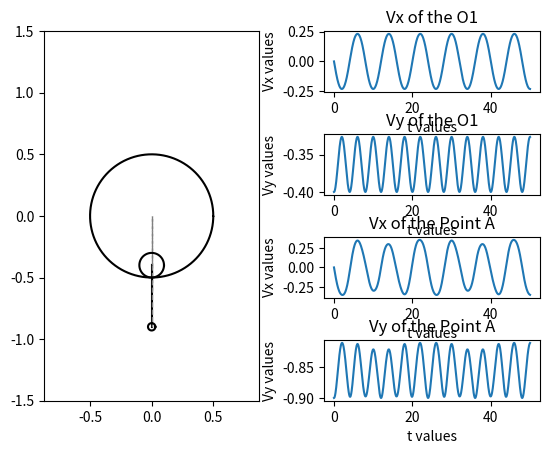

Generate this figure with matplotlib:
import numpy as np
import matplotlib.pyplot as plt
from matplotlib.animation import FuncAnimation
import sympy as sp
import math

def Сircle1(X, Y):
    CX = [X + R * math.cos(i / 100) for i in range(0, 628)]
    CY = [Y + R * math.sin(i / 100) for i in range(0, 628)]
    return CX, CY

def Сircle2(X, Y):
    CX = [X + r * math.cos(i / 100) for i in range(0, 628)]
    CY = [Y + r * math.sin(i / 100) for i in range(0, 628)]
    return CX, CY

def Сircle3(X, Y):
    CX = [X + r * 0.3 * math.cos(i / 100) for i in range(0, 628)]
    CY = [Y + r * 0.3 * math.sin(i / 100) for i in range(0, 628)]
    return CX, CY

def anima(i):
    Beam_1.set_data([X20[i], X30[i]], [Y20[i], Y30[i]])
    Beam_2.set_data([X10[i], X20[i]], [Y10[i], Y20[i]])
    Beam_3.set_data([X20[i], X20[i]], [Y20[i], -0.9])
    circle1.set_data(*Сircle1(X10[i], Y10[i]))
    circle2.set_data(*Сircle2(X20[i], Y20[i]))
    circle3.set_data(*Сircle3(X30[i], Y30[i]))
    return circle1, circle2, circle3, Beam_1, Beam_2, Beam_3


def diffur():
    dy = sp.zeros(4)
    return dy

t = sp.Symbol('t')
m1 = 2.0
m2 = 1.0
r = 0.1
R = 0.5
l = 0.5
g = 9.81
omega0 = math.pi/4
domega0 = 0
phi0 = 0
dphi0 = 0
# phi = sp.sin(math.pi/6*t)
phi = sp.sin(math.pi/6*t)
dphi = sp.diff(phi, t)
ddphi = sp.diff(dphi, t)
# omega = sp.sin(math.pi/4*t)
omega = sp.sin(math.pi/4*t)
domega = sp.diff(omega, t)
ddomega = sp.diff(domega, t)

x2 = (R-r) * sp.sin(ddomega)
y2 = -(R-r) * sp.cos(ddomega)
vx2 = sp.diff(x2, t)
vy2 = sp.diff(y2, t)
ax2 = sp.diff(vx2, t)
ay2 = sp.diff(vy2, t)

# x3 = x2 + l * sp.sin(phi)
# y3 = y2 - l * sp.cos(phi)
x3 = x2 + l * sp.sin(ddphi * sp.cos(phi-omega) + dphi ** 2 * sp.sin(phi-omega))
y3 = y2 - l * sp.cos(ddphi * sp.cos(phi-omega) + dphi ** 2 * sp.sin(phi-omega))
vx3 = sp.diff(x3, t)
vy3 = sp.diff(y3, t)
ax3 = sp.diff(vx3, t)
ay3 = sp.diff(vy3, t)

T = np.linspace(0, 50, 800)
X10 = np.zeros_like(T)
Y10 = np.zeros_like(T)
X20 = np.zeros_like(T)
Y20 = np.zeros_like(T)
X30 = np.zeros_like(T)
Y30 = np.zeros_like(T)

V = np.zeros_like(T)


x = np.linspace(0, 0, 800)
y = np.linspace(-0.6, 0, 800)

for i in np.arange(len(T)):
    X20[i] = sp.Subs(x2, t, T[i])
    Y20[i] = sp.Subs(y2, t, T[i])
    X30[i] = sp.Subs(x3, t, T[i])
    Y30[i] = sp.Subs(y3, t, T[i])

fig = plt.figure()
ax1 = fig.add_subplot(1, 2, 1)
ax1.axis('equal')
ax1.set(xlim=[-1.5, 1.5], ylim=[-1.5, 1.5])
ax1.plot(x, y, linestyle = '--', linewidth = 1, color = 'grey')

ax2 = fig.add_subplot(4, 2, 2)
ax2.plot(T, X20)
plt.title('Vx of the O1')
plt.xlabel('t values')
plt.ylabel('Vx values')

ax3 = fig.add_subplot(4, 2, 4)
ax3.plot(T, Y20)
plt.title('Vy of the O1')
plt.xlabel('t values')
plt.ylabel('Vy values')

ax4 = fig.add_subplot(4, 2, 6)
ax4.plot(T, X30)
plt.title('Vx of the Point A')
plt.xlabel('t values')
plt.ylabel('Vx values')

ax5 = fig.add_subplot(4, 2, 8)
ax5.plot(T, Y30)
plt.title('Vy of the Point A')
plt.xlabel('t values')
plt.ylabel('Vy values')

plt.subplots_adjust(wspace=0.3, hspace=0.7)

Beam_1, = ax1.plot([X20[0], X20[0] + l * sp.sin(math.pi)], [Y20[0], Y20[0] + l * sp.cos(math.pi)], 'black')
Beam_2, = ax1.plot([X10[0], X20[0]], [Y10[0], Y20[0]], linestyle = '--', linewidth = 1, color = 'grey')
Beam_3, = ax1.plot([X20[0], X20[0]], [Y20[0], y[0]], linestyle = '--', linewidth = 1, color = 'grey')
circle1, = ax1.plot(*Сircle1(X10[0], Y10[0]), 'black')
circle2, = ax1.plot(*Сircle2(X20[0], Y20[0]), 'black')
circle3, = ax1.plot(*Сircle3(X30[0], Y30[0]), 'black')

anim = FuncAnimation(fig, anima, frames=800, interval=10, blit=True)
plt.show()
